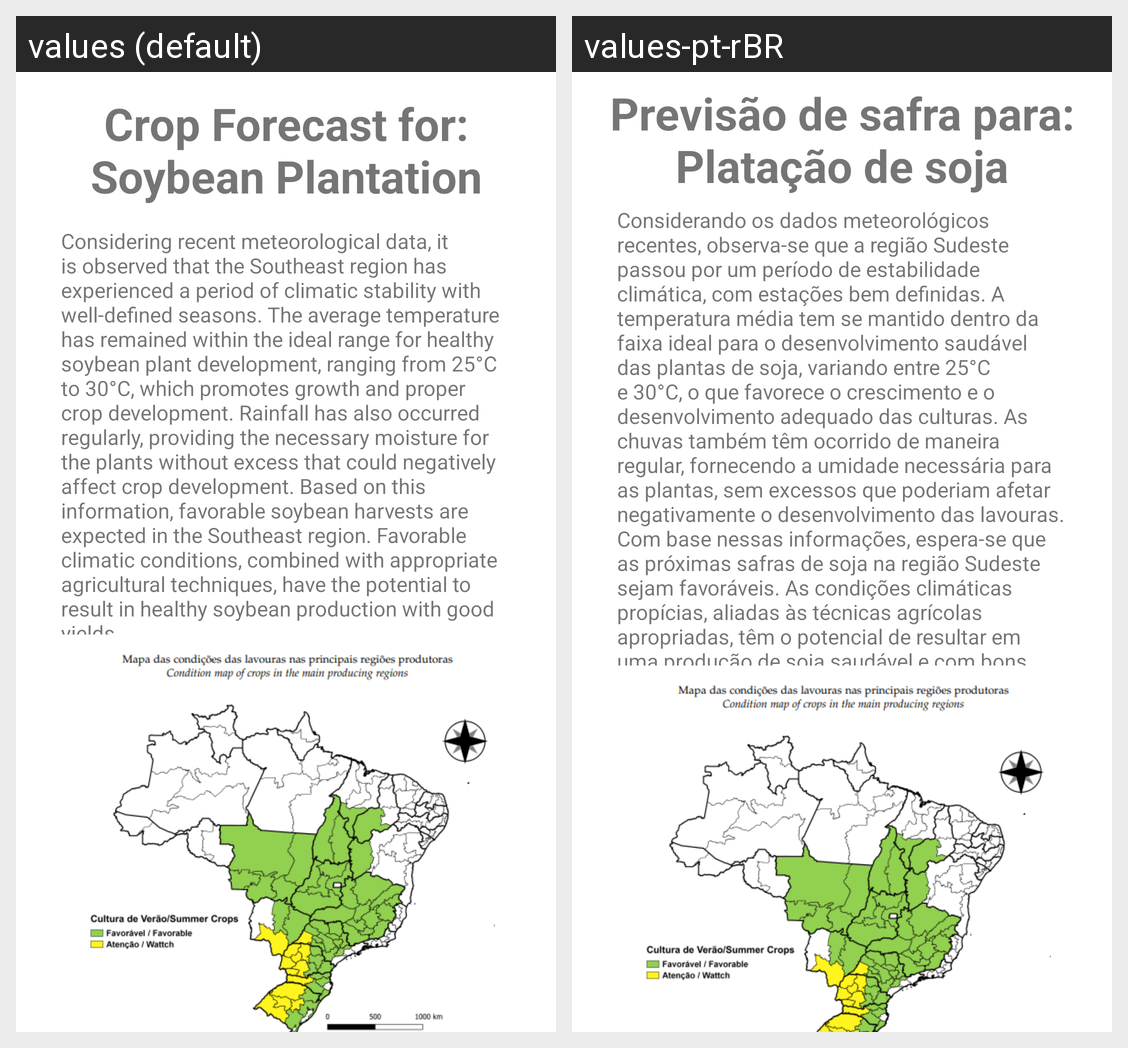

Translations of the strings shown on this Android screen, per locale in the grid:
Android screen res/layout/fragment_previsao_resultado2.xml rendered under 2 locales, left to right: values (default), values-pt-rBR. Device: Nexus 5 (rendered at 1080×1920; each locale shown at half size, 540×960, under a caption strip naming it); theme Theme.GSAgroGenius.
Strings drawn on this screen, with the default value and each locale's value (text and hints the layout hard-codes, and strings that could not be matched under every locale, appear in the picture but are not listed):

frag_prev_resul2_title
  values: Crop Forecast for: Soybean Plantation
  values-pt-rBR: Previsão de safra para: Platação de soja

frag_prev_resul2_text
  values: Considering recent meteorological data, it is observed that the Southeast region has experienced a period of climatic stability with well-defined seasons. The average temperature has remained within the ideal range for healthy soybean plant development, ranging from 25°C to 30°C, which promotes growth and proper crop development. Rainfall has also occurred regularly, providing the necessary …[clipped]
  values-pt-rBR: Considerando os dados meteorológicos recentes, observa-se que a região Sudeste passou por um período de estabilidade climática, com estações bem definidas. A temperatura média tem se mantido dentro da faixa ideal para o desenvolvimento saudável das plantas de soja, variando entre 25°C e 30°C, o que favorece o crescimento e o desenvolvimento adequado das culturas. As chuvas também têm ocorrido de …[clipped]
